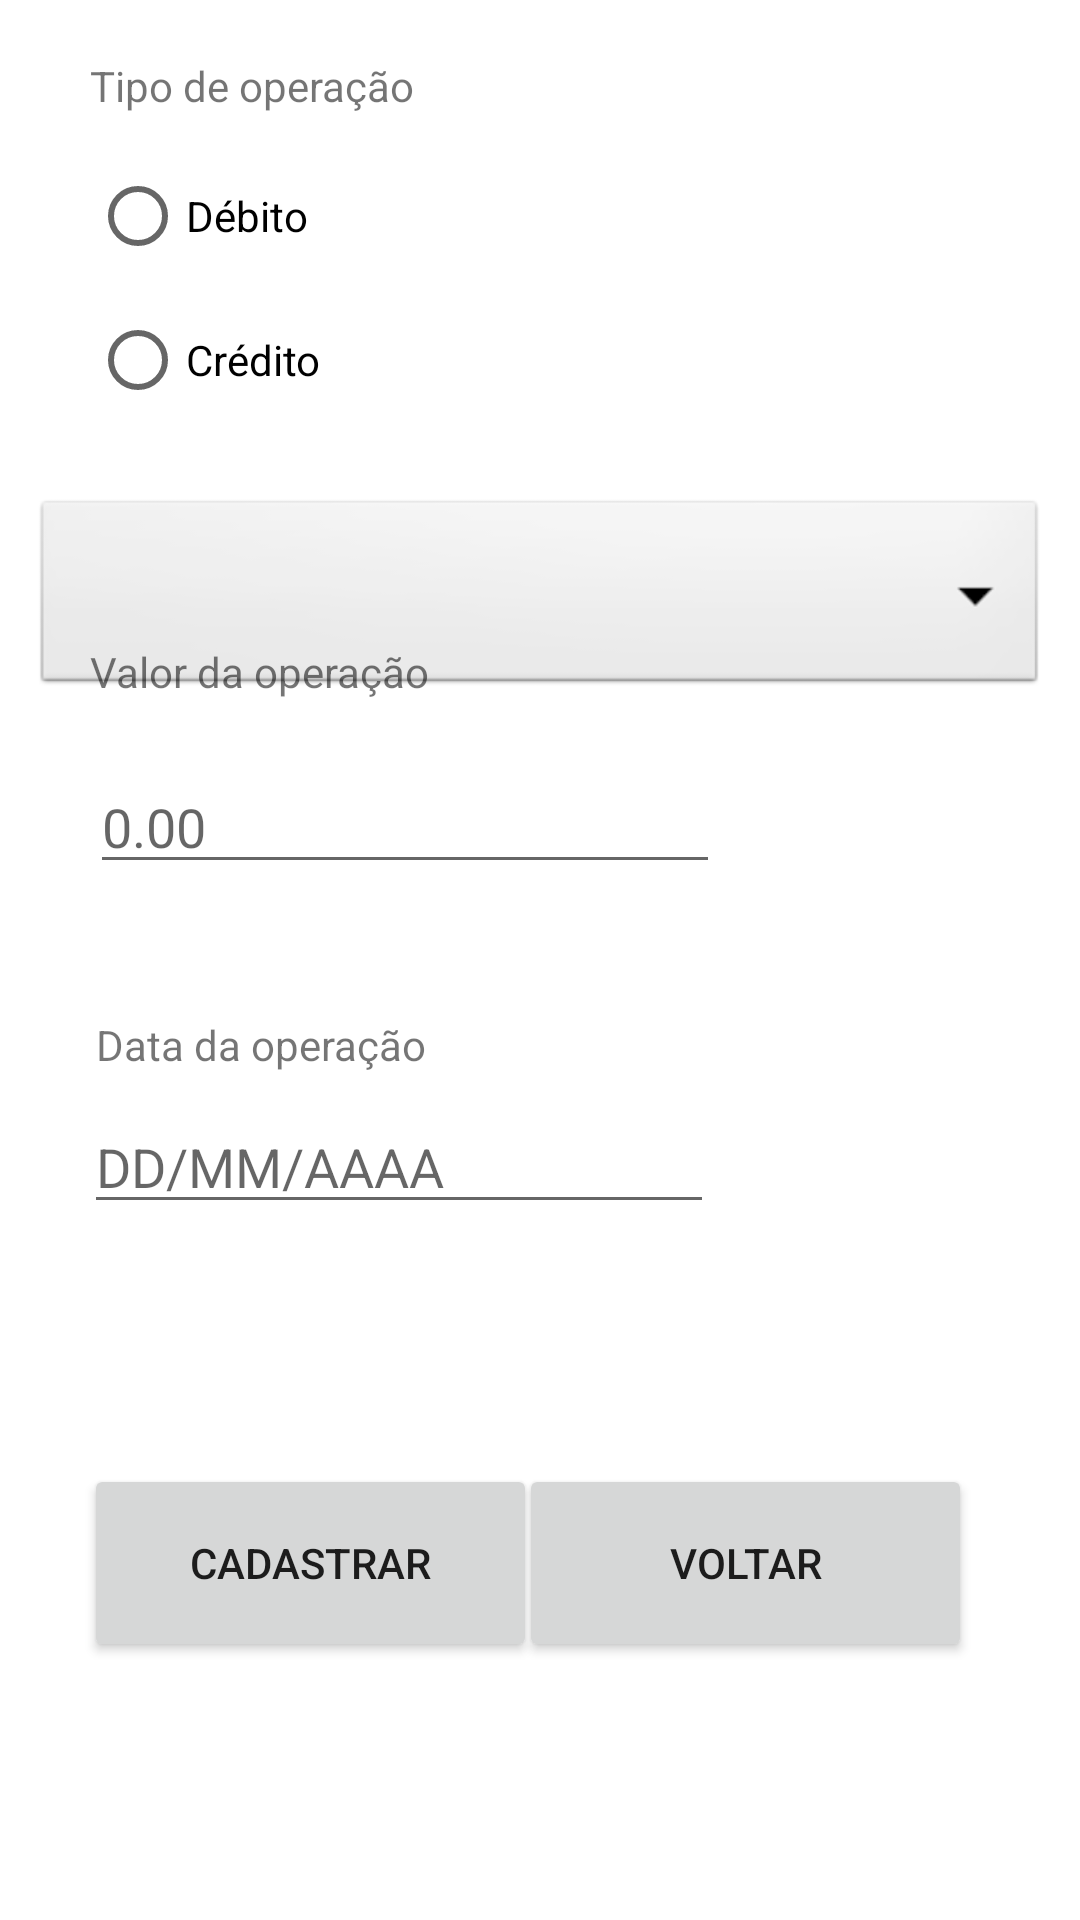

Write the Android layout XML for this screen, with the resource values it uses.
<!-- AndroidManifest.xml: application theme Theme.Financas -->
<!-- res/layout/activity_cadastro.xml -->
<?xml version="1.0" encoding="utf-8"?>
<androidx.constraintlayout.widget.ConstraintLayout xmlns:android="http://schemas.android.com/apk/res/android"
    xmlns:app="http://schemas.android.com/apk/res-auto"
    xmlns:tools="http://schemas.android.com/tools"
    android:layout_width="match_parent"
    android:layout_height="match_parent">

    <RadioGroup
        android:id="@+id/radioGroup"
        android:layout_width="296dp"
        android:layout_height="107dp"
        android:layout_marginBottom="55dp"
        app:layout_constraintBottom_toTopOf="@+id/spinner1"
        app:layout_constraintStart_toStartOf="@+id/textView4"
        app:layout_constraintTop_toBottomOf="@+id/textView4">

        <RadioButton
            android:id="@+id/radioButtonDebito"
            android:layout_width="176dp"
            android:layout_height="wrap_content"
            android:text="Débito" />

        <RadioButton
            android:id="@+id/radioButtonCredito"
            android:layout_width="178dp"
            android:layout_height="wrap_content"
            android:text="Crédito" />
    </RadioGroup>

    <Button
        android:id="@+id/button"
        android:layout_width="151dp"
        android:layout_height="66dp"
        android:layout_marginStart="28dp"
        android:layout_marginTop="80dp"
        android:onClick="cadastrar"
        android:text="Cadastrar"
        app:layout_constraintBottom_toBottomOf="parent"
        app:layout_constraintEnd_toStartOf="@+id/button3"
        app:layout_constraintHorizontal_bias="0.0"
        app:layout_constraintStart_toStartOf="parent"
        app:layout_constraintTop_toBottomOf="@+id/editTextDate"
        app:layout_constraintVertical_bias="0.0" />

    <Button
        android:id="@+id/button3"
        android:layout_width="151dp"
        android:layout_height="66dp"
        android:layout_marginTop="80dp"
        android:layout_marginEnd="36dp"
        android:onClick="voltar"
        android:text="Voltar"
        app:layout_constraintBottom_toBottomOf="parent"
        app:layout_constraintEnd_toEndOf="parent"
        app:layout_constraintTop_toBottomOf="@+id/editTextDate"
        app:layout_constraintVertical_bias="0.0" />

    <Spinner
        android:id="@+id/spinner1"
        android:layout_width="338dp"
        android:layout_height="68dp"
        android:layout_marginStart="33dp"
        android:layout_marginTop="10dp"
        android:layout_marginEnd="33dp"
        android:background="@android:drawable/btn_dropdown"
        android:spinnerMode="dropdown"
        app:layout_constraintEnd_toEndOf="parent"
        app:layout_constraintStart_toStartOf="parent"
        app:layout_constraintTop_toBottomOf="@+id/radioGroup" />

    <EditText
        android:id="@+id/editTextValor"
        android:layout_width="wrap_content"
        android:layout_height="wrap_content"
        android:layout_marginStart="30dp"
        android:layout_marginBottom="44dp"
        android:ems="10"
        android:hint="0.00"
        android:inputType="numberDecimal"
        app:layout_constraintBottom_toTopOf="@+id/textView3"
        app:layout_constraintStart_toStartOf="parent"
        app:layout_constraintTop_toBottomOf="@+id/textView2" />

    <EditText
        android:id="@+id/editTextDate"
        android:layout_width="wrap_content"
        android:layout_height="wrap_content"
        android:layout_marginStart="28dp"
        android:layout_marginBottom="232dp"
        android:ems="10"
        android:hint="DD/MM/AAAA"
        android:inputType="date"
        app:layout_constraintBottom_toBottomOf="parent"
        app:layout_constraintStart_toStartOf="parent" />

    <TextView
        android:id="@+id/textView3"
        android:layout_width="wrap_content"
        android:layout_height="wrap_content"
        android:layout_marginStart="32dp"
        android:layout_marginBottom="28dp"
        android:text="Data da operação"
        app:layout_constraintBottom_toTopOf="@+id/editTextDate"
        app:layout_constraintStart_toStartOf="parent"
        app:layout_constraintTop_toBottomOf="@+id/editTextValor" />

    <TextView
        android:id="@+id/textView2"
        android:layout_width="wrap_content"
        android:layout_height="wrap_content"
        android:layout_marginStart="30dp"
        android:layout_marginBottom="20dp"
        android:text="Valor da operação"
        app:layout_constraintBottom_toTopOf="@+id/editTextValor"
        app:layout_constraintStart_toStartOf="parent"
        app:layout_constraintTop_toBottomOf="@+id/spinner1" />

    <TextView
        android:id="@+id/textView4"
        android:layout_width="wrap_content"
        android:layout_height="wrap_content"
        android:layout_marginStart="30dp"
        android:layout_marginTop="19dp"
        android:layout_marginBottom="10dp"
        android:text="Tipo de operação"
        app:layout_constraintBottom_toTopOf="@+id/radioGroup"
        app:layout_constraintStart_toStartOf="parent"
        app:layout_constraintTop_toTopOf="parent" />


</androidx.constraintlayout.widget.ConstraintLayout>
<!-- resources referenced by this layout -->
<resources>
  <style name="Theme.Financas" parent="Theme.MaterialComponents.DayNight.DarkActionBar">
          
          <item name="colorPrimary">@color/purple_500</item>
          <item name="colorPrimaryVariant">@color/purple_700</item>
          <item name="colorOnPrimary">@color/white</item>
          
          <item name="colorSecondary">@color/teal_200</item>
          <item name="colorSecondaryVariant">@color/teal_700</item>
          <item name="colorOnSecondary">@color/black</item>
          
          <item name="android:statusBarColor" tools:targetApi="l">?attr/colorPrimaryVariant</item>
          
      </style>
  <!-- not gathered from this repository: default colours our renderer supplied (Android Studio template values) -->
  <color name="purple_500">#FF6200EE</color>
  <color name="purple_700">#FF3700B3</color>
  <color name="teal_200">#FF03DAC5</color>
  <color name="teal_700">#FF018786</color>
  <color name="black">#FF000000</color>
  <color name="white">#FFFFFFFF</color>
</resources>
